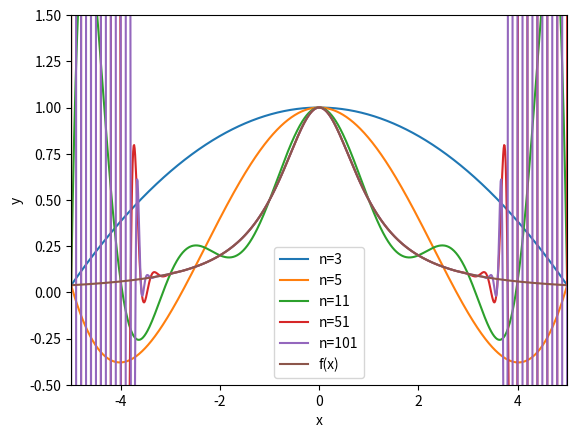

Source code (Python):
import numpy as np
import matplotlib.pyplot as plt

# 拉格朗日插值计算
def Lagrange(data_x, data_y, dot_n, new_x):  # 输入插值点(x,y)坐标；dot_n:点个数；new_x:描点用
    parameters = []
    i = 0
    while i < dot_n:
        j = 0  # 控制做累乘
        temp = 1  # 分母乘积
        while j < dot_n:
            if (i != j):
                temp *= data_x[i] - data_x[j]
            j += 1
        parameters.append(data_y[i] / temp)  # 系数列表，y/分母
        i += 1
    result = 0
    k = 0
    while k < len(parameters):
        l = 0
        temp = 1  # 分子乘积
        while l < len(parameters):
            if (k != l):
                temp *= new_x - data_x[l]
            l += 1
        result += temp * parameters[k]
        k += 1
    return result  # 返回结果y，描点用

def Draw(origin_data_x, origin_data_y):
    for ndot in (3, 5, 11, 51, 101):  # 点个数
        x = np.linspace(-5, 5, ndot)
        y = []
        for t in x:
            result = 1 / (1 + t ** 2)
            y.append(result)
        x_new = np.linspace(-5, 5, 1001)
        y_new = []
        # 计算拉格朗日插值
        for t in x_new:
            y_new.append(Lagrange(x, y, ndot, t))
        plt.plot(x_new, y_new, label="n=" + str(ndot))  # 插值多项式图像
    plt.plot(origin_data_x, origin_data_y, label="f(x)")  # 原函数图像
    plt.xlabel("x")
    plt.ylabel("y")
    plt.axis([-5, 5, -0.5, 1.5])
    plt.legend()
    plt.show()

# 原函数描点
x_origin = np.linspace(-5, 5, 1001)
y_origin = []
for t in x_origin:
    result = 1 / (1 + t ** 2)
    y_origin.append(result)

Draw(x_origin, y_origin)